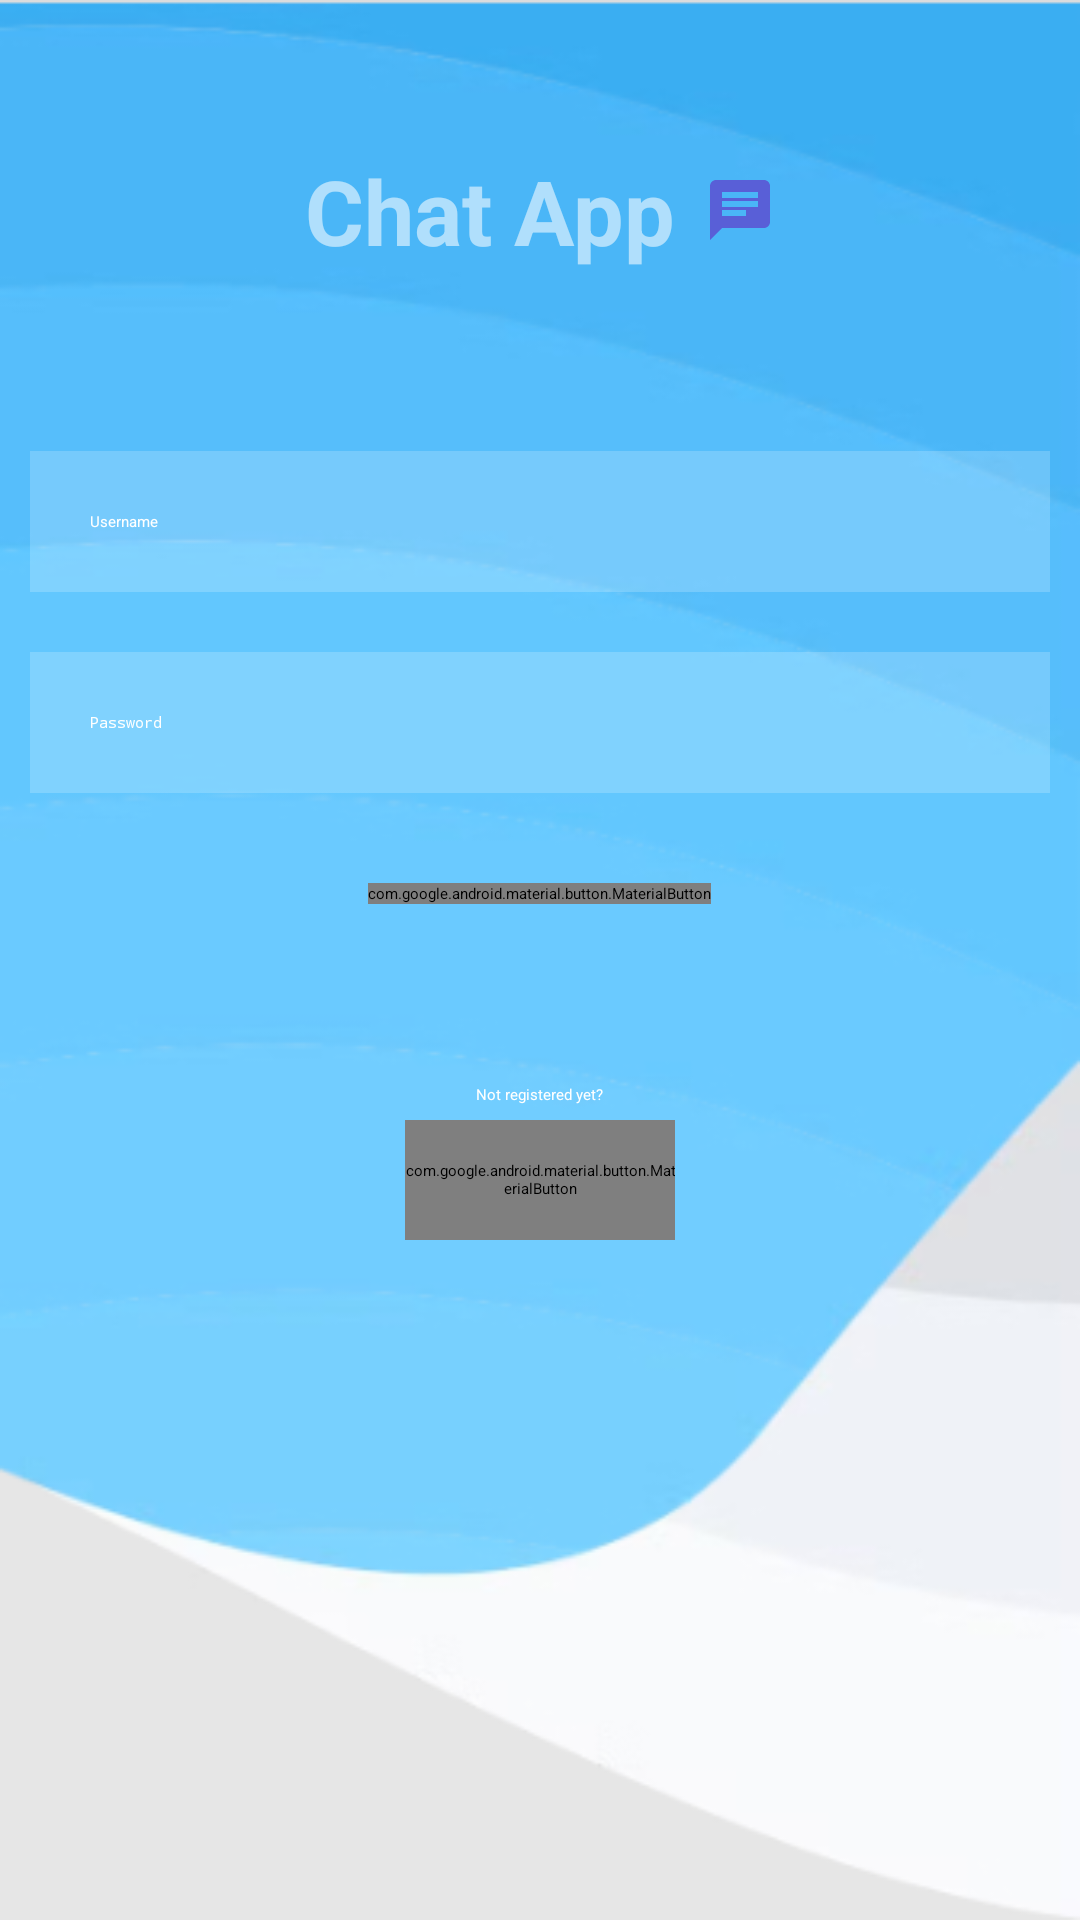

The Android layout XML behind this screen, and the referenced resources:
<!-- AndroidManifest.xml: application theme Theme.Light -->
<!-- res/layout/activity_main.xml -->
<?xml version="1.0" encoding="utf-8"?>
<RelativeLayout xmlns:android="http://schemas.android.com/apk/res/android"
    xmlns:app="http://schemas.android.com/apk/res-auto"
    xmlns:tools="http://schemas.android.com/tools"
    android:layout_width="match_parent"
    android:layout_height="match_parent"
    android:background="@drawable/background_screen"
    tools:context=".MainActivity">

    <TextView
        android:id="@+id/loginHeader"
        android:layout_width="wrap_content"
        android:layout_height="wrap_content"
        android:layout_marginStart="50dp"
        android:layout_marginTop="50dp"
        android:layout_marginEnd="50dp"
        android:layout_marginBottom="50dp"
        android:layout_centerHorizontal="true"
        android:gravity="center"
        android:text="@string/login_header"
        android:textColor="#90ffffff"
        android:textSize="30dp"
        android:textStyle="bold"
        android:drawableEnd="@drawable/ic_baseline_chat_24"
        android:drawablePadding="10dp"
        />

    <EditText
        android:id="@+id/login_username"
        android:layout_width="match_parent"
        android:layout_height="wrap_content"
        android:layout_below="@id/loginHeader"
        android:layout_margin="10dp"
        android:background="#30ffffff"
        android:hint="@string/login_etUsername"
        android:padding="20dp"
        android:textColor="@color/color_text_main"
        android:textColorHint="@color/color_hint_main"
        android:layout_centerHorizontal="true"
        android:drawableLeft="@drawable/ic_baseline_person_outline_24"
        android:drawablePadding="20dp"/>

    <EditText
        android:id="@+id/login_password"
        android:layout_width="match_parent"
        android:layout_height="wrap_content"
        android:layout_below="@id/login_username"
        android:layout_marginStart="10dp"
        android:layout_marginTop="10dp"
        android:layout_marginEnd="10dp"
        android:layout_marginBottom="10dp"
        android:background="#30ffffff"
        android:drawableLeft="@drawable/ic_baseline_info_24"
        android:drawablePadding="20dp"
        android:hint="@string/login_etPassword"
        android:padding="20dp"
        android:textColor="@color/color_text_main"
        android:textColorHint="@color/color_hint_main"
        android:inputType="textPassword"/>

    <com.google.android.material.button.MaterialButton
        android:id="@+id/loginBtn"
        android:layout_width="wrap_content"
        android:layout_height="wrap_content"
        android:layout_below="@id/login_password"
        android:layout_centerHorizontal="true"
        android:layout_marginStart="20dp"
        android:layout_marginTop="20dp"
        android:layout_marginEnd="20dp"
        android:layout_marginBottom="20dp"
        android:text="@string/login_loginBtn"
        app:backgroundTint="#4C5DBC" />

    <TextView
        android:layout_width="wrap_content"
        android:layout_height="wrap_content"
        android:id="@+id/registerText"
        android:text="@string/login_notRegisteredText"
        android:textColor="@color/white"
        android:layout_centerHorizontal="true"
        android:layout_marginTop="40dp"
        android:layout_below="@id/loginBtn" />
    <com.google.android.material.button.MaterialButton
        android:id="@+id/login_registerBtn"
        android:layout_width="90dp"
        android:layout_height="40dp"
        android:layout_below="@id/registerText"
        android:textSize="10sp"
        android:layout_centerHorizontal="true"
        android:layout_marginTop="5dp"
        android:text="@string/login_registerBtn"
        app:backgroundTint="#8DABA4B3" />
</RelativeLayout>
<!-- resources referenced by this layout -->
<resources>
  <color name="color_hint_main">@color/white</color>
  <color name="color_text_main">#736D6D</color>
  <color name="white">#FFFFFFFF</color>
  <!-- drawable background_screen: png bitmap (drawable-night, 62638 bytes) -->
  <!-- drawable ic_baseline_chat_24 (drawable) -->
  <vector android:height="24dp" android:tint="#595FD7"
      android:viewportHeight="24" android:viewportWidth="24"
      android:width="24dp" xmlns:android="http://schemas.android.com/apk/res/android">
      <path android:fillColor="@android:color/white" android:pathData="M20,2L4,2c-1.1,0 -1.99,0.9 -1.99,2L2,22l4,-4h14c1.1,0 2,-0.9 2,-2L22,4c0,-1.1 -0.9,-2 -2,-2zM6,9h12v2L6,11L6,9zM14,14L6,14v-2h8v2zM18,8L6,8L6,6h12v2z"/>
  </vector>
  <string name="login_etPassword">Password</string>
  <string name="login_etUsername">Username</string>
  <string name="login_header">Chat App</string>
  <string name="login_loginBtn">Login</string>
  <string name="login_notRegisteredText">Not registered yet?</string>
  <string name="login_registerBtn">Register</string>
</resources>
